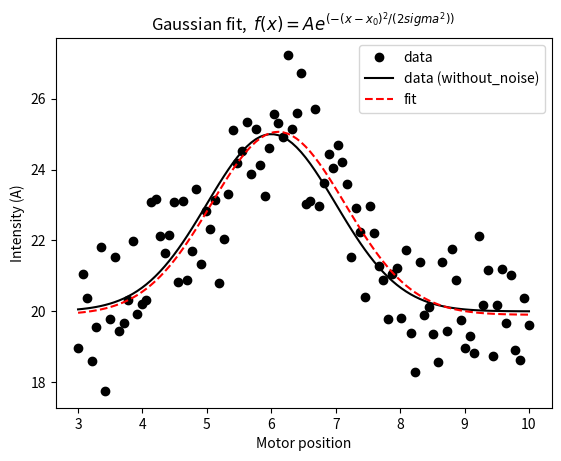

Recreate this plot in Python.
from __future__ import print_function
import numpy as np
import matplotlib.pyplot as plt
from scipy.optimize import curve_fit


def gauss(x, H, A, x0, sigma):
    return H + A * np.exp(-(x - x0) ** 2 / (2 * sigma ** 2))

def gauss_fit(x, y):
    mean = sum(x * y) / sum(y)
    sigma = np.sqrt(sum(y * (x - mean) ** 2) / sum(y))
    popt, pcov = curve_fit(gauss, x, y, p0=[min(y), max(y), mean, sigma])
    return popt


# generate simulated data
np.random.seed(123)  # comment out if you want different data each time
xdata = np.linspace(3, 10, 100)
ydata_perfect = gauss(xdata, 20, 5, 6, 1)
ydata = np.random.normal(ydata_perfect, 1, 100)

H, A, x0, sigma = gauss_fit(xdata, ydata)
FWHM = 2.35482 * sigma

print('The offset of the gaussian baseline is', H)
print('The center of the gaussian fit is', x0)
print('The sigma of the gaussian fit is', sigma)
print('The maximum intensity of the gaussian fit is', H + A)
print('The Amplitude of the gaussian fit is', A)
print('The FWHM of the gaussian fit is', FWHM)

plt.plot(xdata, ydata, 'ko', label='data')
plt.plot(xdata, ydata_perfect, '-k', label='data (without_noise)')
plt.plot(xdata, gauss(xdata, *gauss_fit(xdata, ydata)), '--r', label='fit')

plt.legend()
plt.title('Gaussian fit,  $f(x) = A e^{(-(x-x_0)^2/(2sigma^2))}$')
plt.xlabel('Motor position')
plt.ylabel('Intensity (A)')
plt.show()
